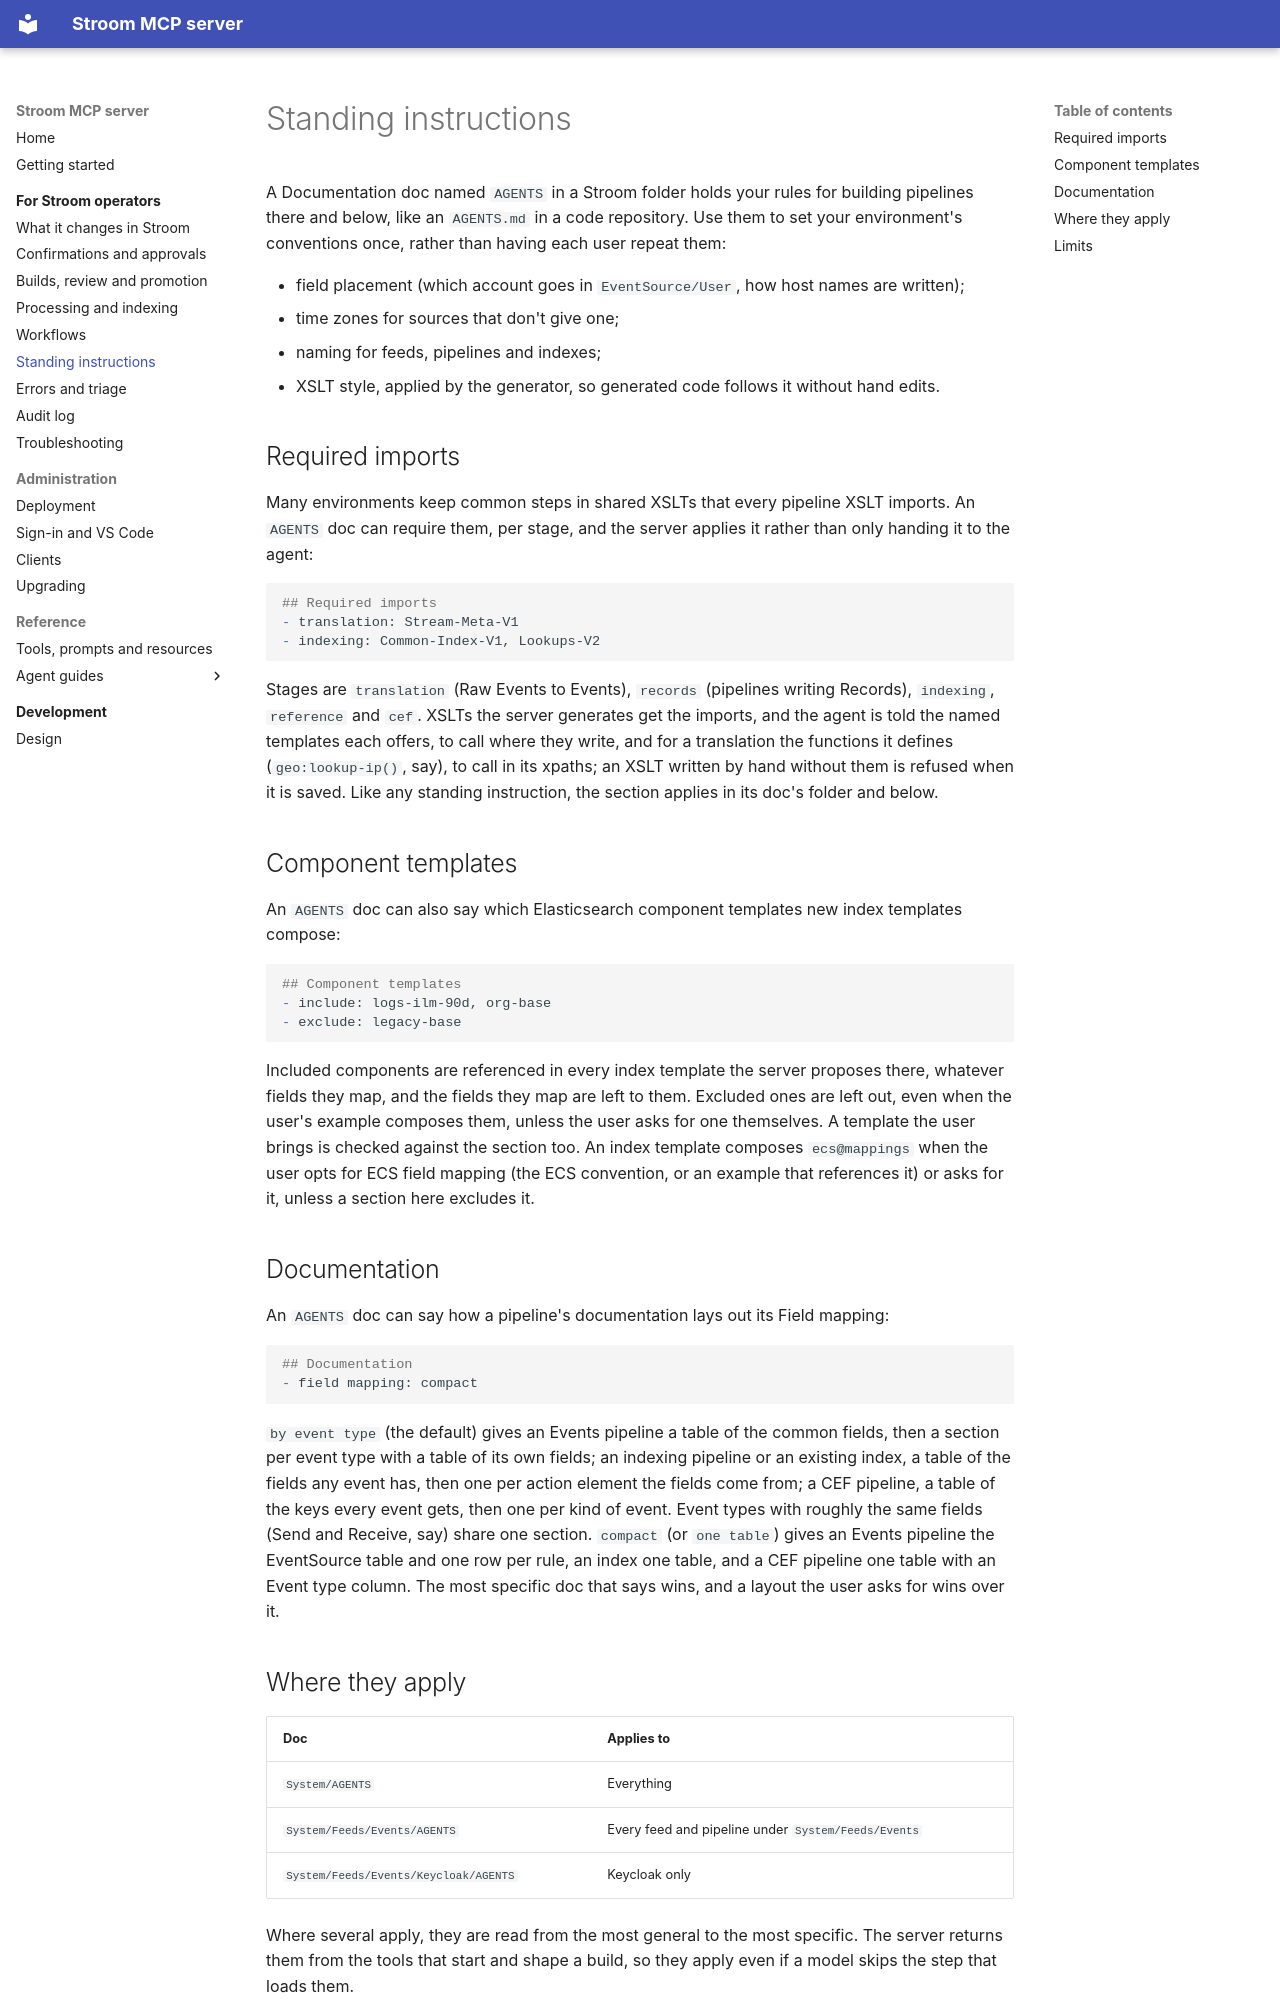

repository: gradata-systems/stroom-fastmcp-server · page: operate/standing-instructions/index.html · generator: mkdocs

# Standing instructions

A Documentation doc named `AGENTS` in a Stroom folder holds your rules for building pipelines there and below, like
an `AGENTS.md` in a code repository. Use them to set your environment's conventions once, rather than having each
user repeat them:

- field placement (which account goes in `EventSource/User`, how host names are written);
- time zones for sources that don't give one;
- naming for feeds, pipelines and indexes;
- XSLT style, applied by the generator, so generated code follows it without hand edits.

## Required imports

Many environments keep common steps in shared XSLTs that every pipeline XSLT imports. An `AGENTS` doc can require
them, per stage, and the server applies it rather than only handing it to the agent:

```markdown
## Required imports
- translation: Stream-Meta-V1
- indexing: Common-Index-V1, Lookups-V2
```

Stages are `translation` (Raw Events to Events), `records` (pipelines writing Records), `indexing`, `reference` and
`cef`. XSLTs the server generates get
the imports, and the agent is told the named templates each offers, to call where they write, and for a
translation the functions it defines (`geo:lookup-ip()`, say), to call in its xpaths; an XSLT written by
hand without them is refused when it is saved. Like any standing instruction, the section applies in its doc's
folder and below.

## Component templates

An `AGENTS` doc can also say which Elasticsearch component templates new index templates compose:

```markdown
## Component templates
- include: logs-ilm-90d, org-base
- exclude: legacy-base
```

Included components are referenced in every index template the server proposes there, whatever fields they map,
and the fields they map are left to them. Excluded ones are left out, even when the user's example composes them,
unless the user asks for one themselves. A template the user brings is checked against the section too. An index
template composes `ecs@mappings` when the user opts for ECS field mapping (the ECS convention, or an example that
references it) or asks for it, unless a section here excludes it.

## Documentation

An `AGENTS` doc can say how a pipeline's documentation lays out its Field mapping:

```markdown
## Documentation
- field mapping: compact
```

`by event type` (the default) gives an Events pipeline a table of the common fields, then a section per event type
with a table of its own fields; an indexing pipeline or an existing index, a table of the fields any event has,
then one per action element the fields come from; a CEF pipeline, a table of the keys every event gets, then one
per kind of event. Event types with roughly the same fields (Send and Receive, say) share one section.
`compact` (or `one table`) gives an Events pipeline the EventSource table and one row per rule, an index one
table, and a CEF pipeline one table with an Event type column. The most specific doc that says wins, and a layout the user asks for wins over
it.
